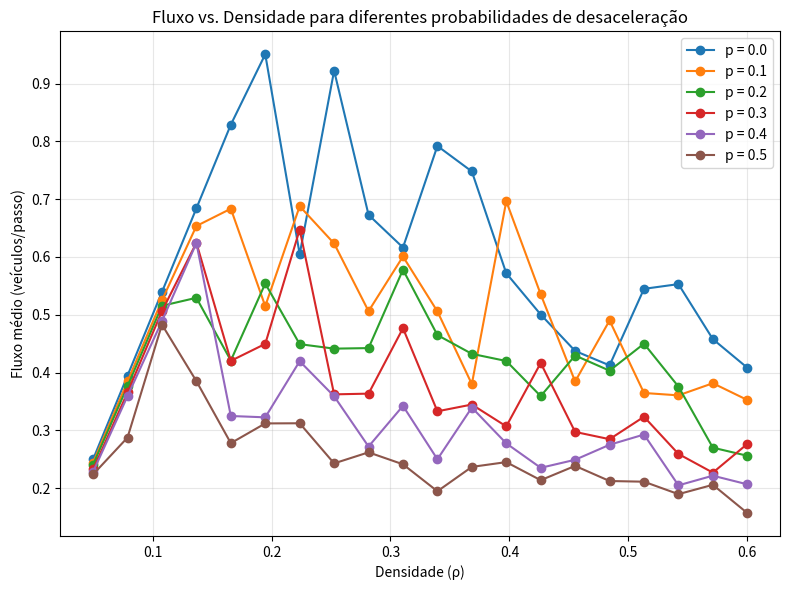

Reproduce this figure in Python.
import numpy as np
import matplotlib.pyplot as plt

def compute_flow(L=200, density=0.2, v_max=5, p=0.3, steps=500, transient=200):
    """
    Retorna o fluxo médio (veículos por unidade de tempo) após o período transiente.
    """
    road = np.random.choice([-1, 0], size=L, p=[1-density, density])
    flow_count = 0
    for t in range(steps):
        vehicles = np.where(road >= 0)[0]
        speeds = road[vehicles].copy()
        
        speeds = np.minimum(speeds + 1, v_max)
        
        for i, pos in enumerate(vehicles):
            next_idx = (i + 1) % len(vehicles)
            next_pos = vehicles[next_idx]
            if next_pos <= pos:
                dist = (next_pos + L) - pos
            else:
                dist = next_pos - pos
            dist -= 1
            speeds[i] = min(speeds[i], dist)
        
        mask = np.random.random(len(vehicles)) < p
        speeds[mask] = np.maximum(speeds[mask] - 1, 0)
        
        road[vehicles] = -1
        new_positions = (vehicles + speeds) % L
        order = np.argsort(new_positions)
        new_positions = new_positions[order]
        speeds = speeds[order]
        road[new_positions] = speeds
        
        if t >= transient:
            mean_speed = np.mean(speeds) if len(speeds) > 0 else 0
            flow_count += density * mean_speed
    
    return flow_count / (steps - transient)

def parameter_sweep():
    L = 200
    steps = 500
    transient = 200
    v_max = 5
    densities = np.linspace(0.05, 0.6, 20)
    p_values = [0.0, 0.1, 0.2, 0.3, 0.4, 0.5]
    
    results = {p: [] for p in p_values}
    
    for p in p_values:
        print(f"Processando p = {p}")
        for rho in densities:
            flow = compute_flow(L=L, density=rho, v_max=v_max, p=p, steps=steps, transient=transient)
            results[p].append(flow)
    
    plt.figure(figsize=(8, 6))
    for p in p_values:
        plt.plot(densities, results[p], marker='o', linestyle='-', label=f'p = {p}')
    plt.xlabel('Densidade (ρ)')
    plt.ylabel('Fluxo médio (veículos/passo)')
    plt.title('Fluxo vs. Densidade para diferentes probabilidades de desaceleração')
    plt.legend()
    plt.grid(True, alpha=0.3)
    plt.tight_layout()
    plt.savefig('fluxo_vs_densidade.png', dpi=150)
    plt.show()

if __name__ == "__main__":
    parameter_sweep()